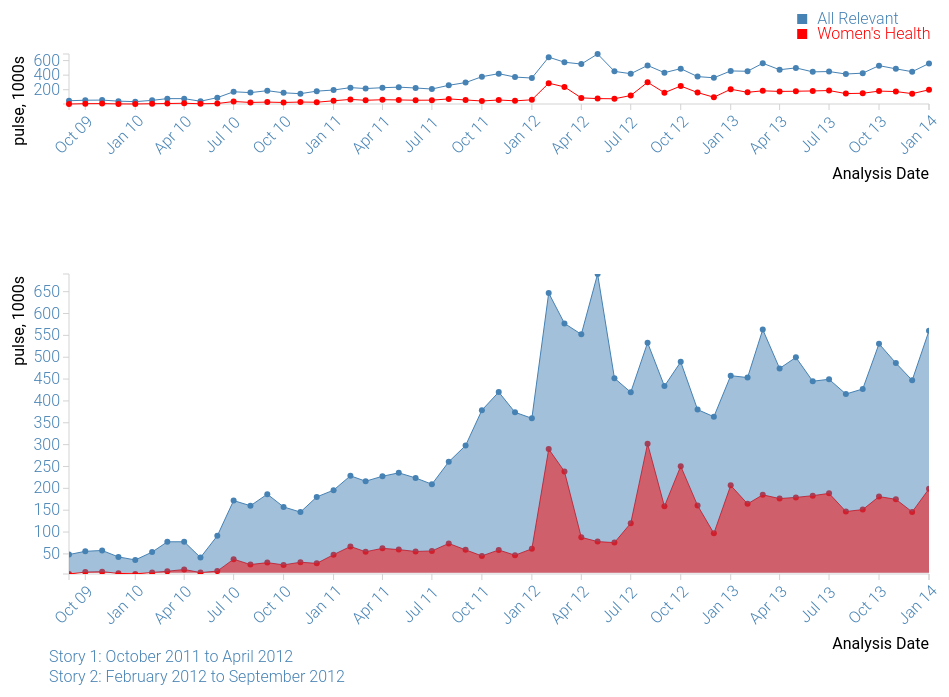
D3 v3 page, settled after 480 driven frames (8 s of simulated time); the page loaded 1 data file(s).


// ── unHealthAll.js
var bbDetail, bbOverview, dataSet, svg, createOverview, brush;

var margin = {
  top: 50,
  right: 50,
  bottom: 50,
  left: 50
};

var width = 960 - margin.left - margin.right;

var height = 800 - margin.bottom - margin.top;

bbOverview = {
  x: 20,
  y: 10,
  w: width,
  h: 50
};

bbDetail = {
  x: 20,
  y: 100,
  w: width,
  h: 300
};

// padding between graphs
var padding = 30;


svg = d3.select("#visUN").append("svg").attr({
  width: width + margin.left + margin.right,
  height: height + margin.top + margin.bottom
})

var keys;

var stories = [
  {dates: ["October 2011", "April 2012"], 
      story: "Increase in overall Twitter use causes increase in relevant tweets, as seen in this transitional period. Surprisingly, tweets on Women's Health remains low despite increases in overall women's and children's health tweets, until March 2012, the time of the annual Women's History Month. (click to escape)"},
  {dates: ["February 2012", "September 2012"], 
      story: "Women's health tweets drop to baseline levels after March, while total tweets maintain high levels, suggesting children's health tweets have increased. Women's health tweets remain a smaller fraction of all relevant tweets until August 2012. After this period, categorically and total relevant tweets stabilize. (click to escape)"}
]

var parseDate = d3.time.format("%B %Y").parse;
d3.csv("unHealthAll.csv", function(error, data) {
  if (error) {console.log(error); }
  else {
  
    keys = d3.keys(data[0]);
    keys.splice(keys.indexOf('Analysis Date'), 1);


    // for applicability's sake (if one wanted to add more datasets)
    // each category (e.g. "women's health") is grouped by 'cat'
    dataSet = keys.map( function(cat) {
      var values = [];
      data.forEach( function(d) { 
        values.push({'date': parseDate(d["Analysis Date"]), 
                'value': parseInt(d[cat]) });
      });
      return {'cat': cat.split(" ")[0].replace(/'/,""), 'health': values};
    });
    return createOverview();
}});
  var over, detail, scalesOverview, scalesDetail, axesOverview, axesDetail, area;
  var catOver, catDetail, pointsOver, pointsDetail, linesOver, linesDetail;

createOverview = function() {
  var brushPadding = 5;

  var axisDate = d3.time.format('%b %y');

  var legend = svg.append("g").attr({ class: 'legend',
    transform: "translate("+(margin.left+bbOverview.w*.87)+","+(margin.top-20)+")"})
    .selectAll("g").data(dataSet.map(function(d){return d.cat}))
    .enter().append("g")
    .append("rect")
    .attr("class", function(d) { return "legend "+d})
    .attr({ width: 10, height: 10 })
    .attr("y", function(d, i) {return i * 15 - 10});

  svg.select('.legend').selectAll("g")
    .append("text")
    .attr("class", function(d) { return "legend "+ d})
    .attr("x", 20)
    .attr("vertical-align", "text-top")
    .attr("y", function(d, i) {return i * 15})
    .text(function(d, i) {return keys[i]});

  over = svg.append("g").attr({ class: "overview",
    transform: "translate(" + margin.left + "," + margin.top + ")"
  })

  detail = svg.append("g").attr({ class: "detail", 
    transform: "translate(" + margin.left + "," + (margin.top+bbDetail.y+padding) + ")"
  });


  detail.append("clipPath").attr("id", "clip").append("rect")
    .attr({x:bbDetail.x, y:bbDetail.y, width:bbDetail.w, height:bbDetail.h});

  scalesOverview = makeScales(bbOverview);
  scalesDetail = makeScales(bbDetail);
  axesOverview = makeAxes(bbOverview, scalesOverview, over);
  axesDetail = makeAxes(bbDetail, scalesDetail, detail);

  brush = d3.svg.brush().x(scalesOverview.x).on("brush", brushed);

  catOver = over.selectAll(".cat").data(dataSet)
      .enter().append("g").attr("class", "cat");

  catDetail = detail.selectAll(".cat").data(dataSet)
    .enter().append("g").attr("class", "cat");

  var lineOver = d3.svg.line().interpolate("linear")
      .x(function(d) { return scalesOverview.x(d.date) + bbOverview.x; })
      .y(function(d) { return scalesOverview.y(d.value)  + bbOverview.y; });
  
  var lineDetail = d3.svg.line().interpolate("linear")
      .x(function(d) { return scalesDetail.x(d.date) + bbDetail.x; })
      .y(function(d) { return scalesDetail.y(d.value)  + bbDetail.y; });

  pointsOver = makePoints(catOver, scalesOverview, bbOverview);
  pointsDetail = makePoints(catDetail, scalesDetail, bbDetail)
                .attr("clip-path", "url(#clip)");
  linesOver = makeLines(catOver, lineOver);
  linesDetail = makeLines(catDetail, lineDetail)
                .attr("clip-path", "url(#clip)");

  area = d3.svg.area().interpolate("linear")
        .x(function(d) {return scalesDetail.x(d.date) + bbDetail.x; })
        .y0(scalesDetail.y(0) + bbDetail.y - 3)
        .y1(function(d) {return scalesDetail.y(d.value) + bbDetail.y ; });

  detail.append("g").selectAll("path").data(dataSet)
  .enter().append("path")
  .attr("class", function(d) { return "detailArea "+d.cat })
  .attr("d", function(d) {return area(d.health); })
  .attr("clip-path", "url(#clip)");


  // adds stories, linked !!!!!!!!!!!!!!
  svg.append("g").attr('class', 'storylinks')
  .attr("transform", function() {
    var gY = margin.top + bbOverview.y + d3.select('g.legend')[0][0].getBBox().height+d3.select('g.overview')[0][0].getBBox().height + padding + d3.select('g.detail')[0][0].getBBox().height + 30;
    return "translate("+margin.left+","+gY+")";
  })
  .selectAll("text").data(stories)
  .enter().append("text")
  .attr("y", function(d, i) {return i * 20})
  .on("click", function(d) {clicked(d)})
  .text(function(d, i) {return "Story "+(i+1)+": "+d.dates[0]+" to "+d.dates[1]})

  over.append("g").attr("class", "brush")
    .attr({ width: bbOverview.w + brushPadding, transform: "translate("+bbOverview.x+",0)"})
    .call(brush)
    .selectAll("rect").attr({
      height: bbOverview.h + brushPadding, y: bbOverview.y - brushPadding });

  // gets the set of values of a prop across nested arrays of objects
  function getSet(attr) {
    var set = [];
    dataSet.forEach(function(d) {
      d.health.forEach(function(e){ set[e[attr]] = e[attr]; }) 
    });
    return d3.values(set);
  }  

  function makeScales (bb) {
    return { x: d3.time.scale().domain(d3.extent(getSet('date'))).range([0, bb.w]),
             y: d3.scale.linear().domain(d3.extent(getSet('value'))).range([bb.h, 0])};
  }

  function makeAxes (bb, scales, g) {
    var xax = d3.svg.axis().scale(scales.x).orient("bottom")
          .tickFormat(function(d) {return axisDate(d)}); 

    var yAxis = d3.svg.axis().scale(scales.y).orient("left")
                .tickFormat( function(d) {return d/1000})
                .ticks(bb.h / 15); 
  
    g.append("g").attr("class", "x axis")
      .attr("transform", "translate("+bb.x+","+(bb.h+bb.y)+")")
      .call(xax)
      .selectAll("text")
      .attr("class", "ticklabels");

    var xAxis = function() {
      g.select('g.x.axis')
        .selectAll("text.ticklabels")
        .attr({ 'text-anchor': 'start', 'transform': "rotate(-45)","dy": 10, "dx": -30});
      return xax;
    }
    
    xAxis();

    g.select('g.x.axis').append("text")
      .attr({x: bb.w, dy: 75, class: 'label' })
      .style("text-anchor", "end")
      .text("Analysis Date");

    g.append("g").attr("class", "y axis")
    .attr("transform", "translate("+bb.x+","+bb.y+")")
    .call(yAxis)
    .append("text")
    .attr({transform: "rotate(-90)", dy: -45, dx: -2, class: 'label'})
    .style("text-anchor", "end")
    .text("pulse, 1000s");


    return { x: xAxis, y: yAxis} ;
  }
  
  function makePoints(cat, scales, bb) {
    return cat.append("g")
      .attr("class", function(d) { return "points "+d.cat })
      .selectAll(".point")
      .data(function(d) { return d.health})
      .enter().append("svg:circle")
        .attr("cx", function(e) { return scales.x(e.date) + bb.x;})
        .attr("cy", function(e) { return scales.y(e.value) + bb.y; })
        .attr("r", 3);
  }

  function makeLines(g, line) {
    return g.append("path")
    .attr("class", function(d) { return "path "+g.attr("class")+" "+d.cat })
    .attr("d", function(d) {return line(d.health) });
  }
  
  function brushed() {
    // if brush selection is empty, use original domain, else use brush extent
    scalesDetail.x.domain(brush.empty() ? scalesOverview.x.domain() : brush.extent());
    detail.selectAll(".detailArea").attr("d", function(d) {return area(d.health);});
    detail.selectAll(".path.cat").attr("d", function(d) {return lineDetail(d.health);});
    detail.selectAll("circle")
        .attr("cx", function(e) { return scalesDetail.x(e.date) + bbDetail.x;})
        .attr("cy", function(e) { return scalesDetail.y(e.value) + bbDetail.y; });
    detail.select(".x.axis").call(axesDetail.x);
  }

  function clicked(story) {

    d3.selectAll('.storyexpand').remove();

    var bubble = svg.append("g").attr("class", "storyexpand")
      .attr("transform", function() {
        var gY = margin.top + bbOverview.y + d3.select('g.legend')[0][0].getBBox().height+d3.select('g.overview')[0][0].getBBox().height - 5;
        return "translate("+bbDetail.x+","+gY+")"})
    
    bubble.append("text").text(story.story);
    var textPad = 4;
    var textWidth = bbDetail.w - textPad*2;
    wrap(d3.select('.storyexpand'), textWidth);


    var extent = story.dates.map(function(d) {return parseDate(d);})
    brush = brush.extent(extent);
    var scaledE = scalesOverview.x(brush.extent()[1]);
    var scaledW = scalesOverview.x(brush.extent()[0]);
    var brushDom = d3.select('g.brush')
    brushDom.select('.extent').attr({width: scaledE-scaledW, x: scaledW});
    brushDom.select('resize.e').select('rect').attr("transform", "translate("+scaledE+",0)");
    brushDom.select('resize.w').select('rect').attr("transform", "translate("+scaledW+",0)");
    brushed();

    bubble.on("click", function(){
      d3.selectAll('.storyexpand').remove();
      brush = brush.clear();
      brushDom.select('.extent').attr({width: 0, x: 0});
      brushDom.select('resize.e').select('rect').attr("transform", "translate(0,0)");
      brushDom.select('resize.w').select('rect').attr("transform", "translate(0,0)");
      brushed();
    })
  


  
  // adapted from mbostock http://bl.ocks.org/mbostock/7555321
  function wrap(tBox, width) {
    var text = tBox.select('text')[0][0];
    var totalLen = text.getComputedTextLength();
    var lperRow = text.innerHTML.length/(totalLen / width) ;
    var words = text.innerHTML.split(' ').reverse();
    var lineH = parseInt(window.getComputedStyle(text).fontSize) * 1.1;
    var w = words.pop();
    var counter = w.length;
    var line = "";
    var i = 0;
    var wrapping = [];
    tBox.select('text').remove();
    var max = 0;
    while (w != undefined) {
      if (w.length+counter > lperRow) {
        wrapping.push(line)
        line = ""; 
        counter = 0;
        i++; 
      }
      else {
        line = line + " "+w;
        counter = w.length + counter + 1;
        w = words.pop();
      }
    }
    wrapping.push(line);

    tBox.selectAll('text').data(d3.values(wrapping)).enter().append('text')
      .attr({ x:textPad, class: 'storylines', 'vertical-align': "text-top"})
    .attr("y", function(d, j) {return j*lineH;})
    .text(function(d) {return d});
    
    var rectH = (i+1)*lineH + 2*textPad;
    bubble.append("rect")
      .attr({class: "storybox", width: bbDetail.w, height: rectH, x: 0, y: -lineH})

    return;

  }
}
};






### data: unHealthAll.csv
Analysis Date, All Relevant, Women's Health
September 2009, 48456, 3972
October 2009, 55887, 8439
November 2009, 57779, 9337
December 2009, 43085, 5431
January 2010, 36169, 4129
February 2010, 54112, 7632
March 2010, 77653, 10208
April 2010, 77752, 14336
May 2010, 41713, 7297
June 2010, 91418, 10624
July 2010, 171981, 37908
August 2010, 160148, 25580
September 2010, 186669, 30021
October 2010, 157498, 24850
November 2010, 145626, 30915
December 2010, 180350, 28286
January 2011, 195810, 48220
February 2011, 228619, 66994
March 2011, 216281, 54862
April 2011, 227664, 62705
May 2011, 235417, 59762
June 2011, 223817, 55543
July 2011, 209373, 56762
August 2011, 260651, 73897
September 2011, 298029, 59268
October 2011, 378766, 45369
November 2011, 420328, 58995
December 2011, 373920, 46893
January 2012, 360321, 61712
February 2012, 646971, 289843
March 2012, 577433, 238587
April 2012, 552401, 87907
May 2012, 690438, 78144
June 2012, 452062, 75780
July 2012, 419874, 120345
August 2012, 533279, 302149
September 2012, 433907, 158948
October 2012, 489375, 250758
November 2012, 380158, 160845
December 2012, 363796, 96995
January 2013, 457767, 206774
February 2013, 453463, 164500
March 2013, 563325, 185139
April 2013, 474347, 176556
May 2013, 499691, 179306
June 2013, 445062, 183191
July 2013, 449533, 188529
August 2013, 415779, 146959
September 2013, 427361, 151316
October 2013, 530744, 181161
November 2013, 486674, 174900
December 2013, 447204, 146080
January 2014, 560615, 198872